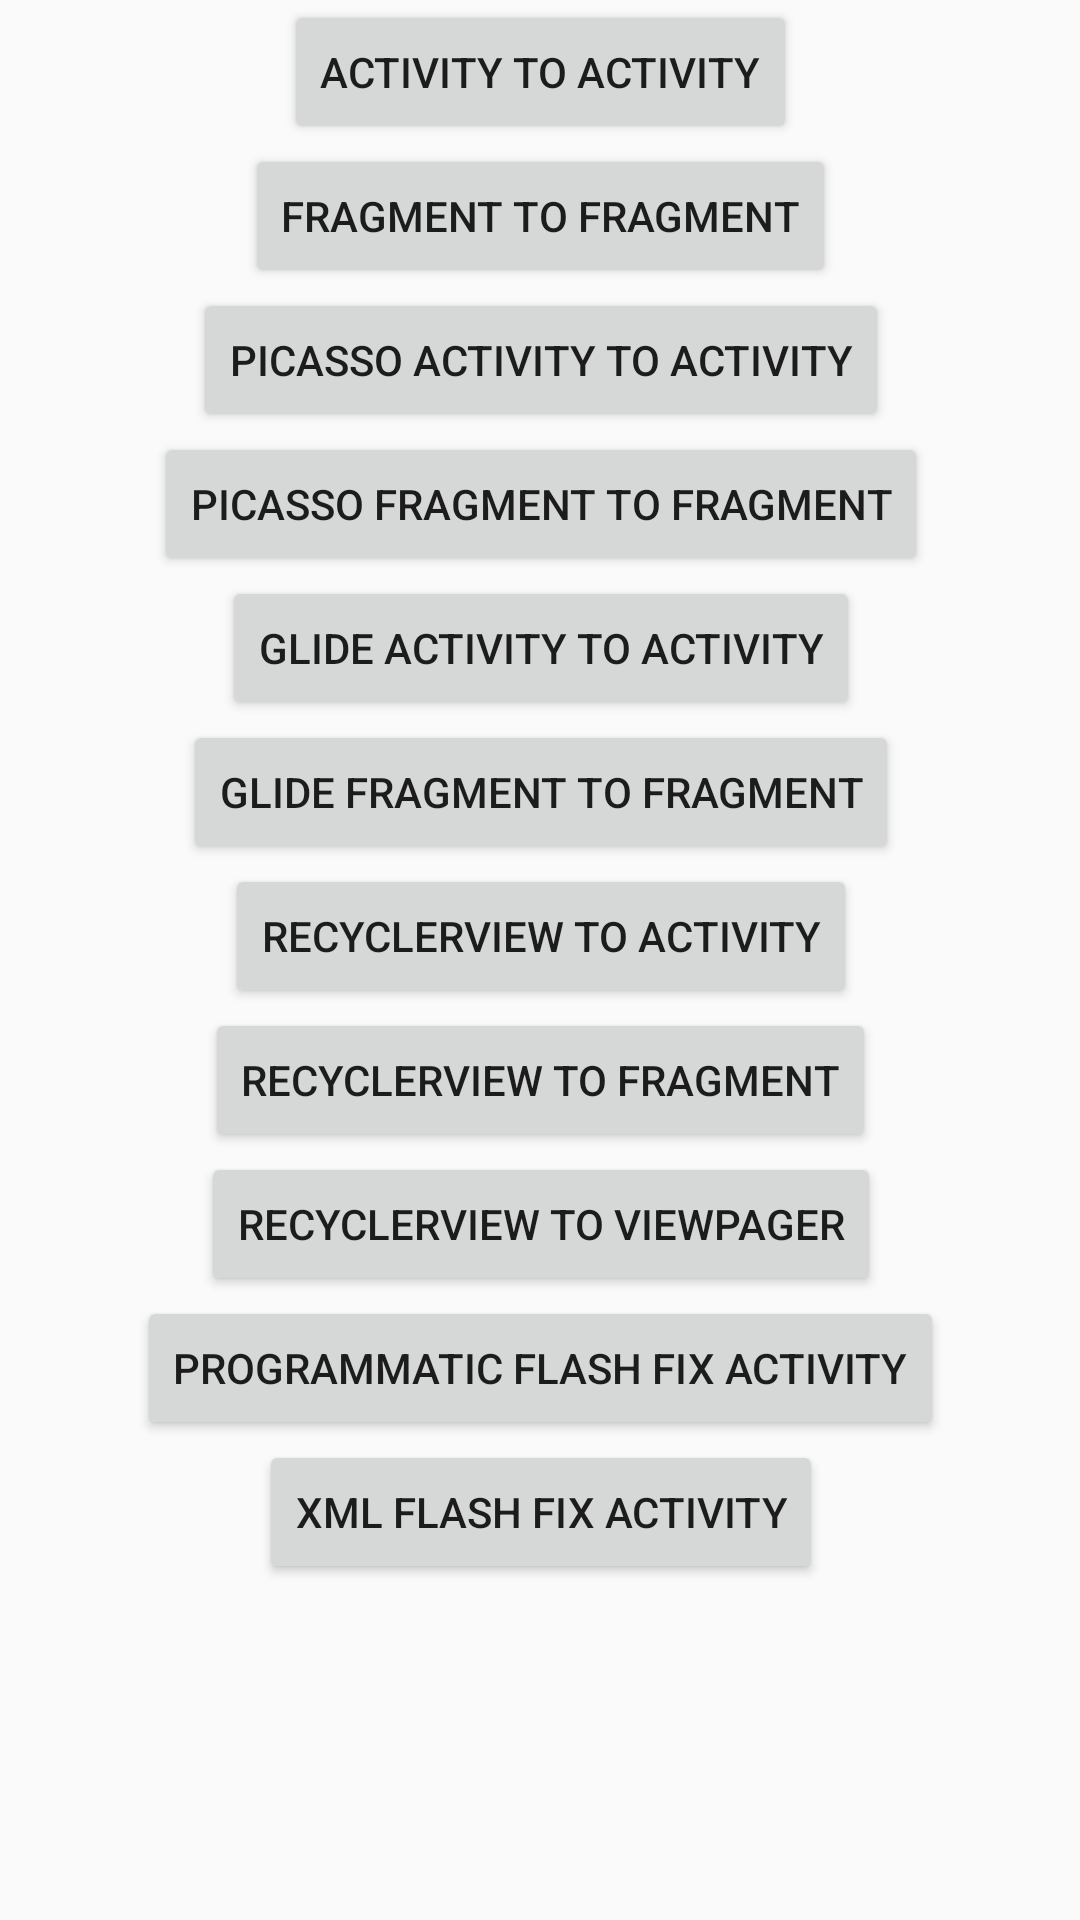

Write the Android layout XML for this screen, with the resource values it uses.
<!-- AndroidManifest.xml: application theme AppTheme -->
<!-- res/layout/activity_main.xml -->
<?xml version="1.0" encoding="utf-8"?>
<ScrollView xmlns:android="http://schemas.android.com/apk/res/android"
    xmlns:tools="http://schemas.android.com/tools"
    android:id="@+id/activity_main"
    android:layout_width="match_parent"
    android:layout_height="wrap_content"
    android:paddingBottom="@dimen/activity_vertical_margin"
    android:paddingLeft="@dimen/activity_horizontal_margin"
    android:paddingRight="@dimen/activity_horizontal_margin"
    android:paddingTop="@dimen/activity_vertical_margin"
    tools:context="com.mikescamell.sharedelementtransitions.MainActivity">

    <LinearLayout
        android:layout_width="match_parent"
        android:layout_height="wrap_content"
        android:gravity="center_horizontal"
        android:orientation="vertical">

        <Button
            android:id="@+id/activity_to_activity_btn"
            android:layout_width="wrap_content"
            android:layout_height="wrap_content"
            android:text="@string/activity_to_activity" />

        <Button
            android:id="@+id/fragment_to_fragment_btn"
            android:layout_width="wrap_content"
            android:layout_height="wrap_content"
            android:text="@string/fragment_to_fragment" />

        <Button
            android:id="@+id/picasso_activity_to_activity_btn"
            android:layout_width="wrap_content"
            android:layout_height="wrap_content"
            android:text="@string/picasso_activity_to_activity" />

        <Button
            android:id="@+id/picasso_fragment_to_fragment_btn"
            android:layout_width="wrap_content"
            android:layout_height="wrap_content"
            android:text="@string/picasso_fragment_to_fragment" />

        <Button
            android:id="@+id/glide_activity_to_activity_btn"
            android:layout_width="wrap_content"
            android:layout_height="wrap_content"
            android:text="@string/glide_activity_to_activity" />

        <Button
            android:id="@+id/glide_fragment_to_fragment_btn"
            android:layout_width="wrap_content"
            android:layout_height="wrap_content"
            android:text="@string/glide_fragment_to_fragment" />

        <Button
            android:id="@+id/recycler_view_to_activity_btn"
            android:layout_width="wrap_content"
            android:layout_height="wrap_content"
            android:text="@string/recyclerview_to_activity" />

        <Button
            android:id="@+id/recycler_view_to_fragment_btn"
            android:layout_width="wrap_content"
            android:layout_height="wrap_content"
            android:text="@string/recyclerview_to_fragment" />

        <Button
            android:id="@+id/recycler_view_to_view_pager_btn"
            android:layout_width="wrap_content"
            android:layout_height="wrap_content"
            android:text="@string/recyclerview_to_viewpager" />

        <Button
            android:id="@+id/flash_fix_programmatic_activity_btn"
            android:layout_width="wrap_content"
            android:layout_height="wrap_content"
            android:text="@string/programmatic_flash_fix_activity" />

        <Button
            android:id="@+id/flash_fix_xml_activity_btn"
            android:layout_width="wrap_content"
            android:layout_height="wrap_content"
            android:text="@string/xml_flash_fix_activity" />

    </LinearLayout>

</ScrollView>
<!-- resources referenced by this layout -->
<resources>
  <string name="activity_to_activity">Activity to Activity</string>
  <string name="fragment_to_fragment">Fragment to Fragment</string>
  <string name="glide_activity_to_activity">Glide Activity to Activity</string>
  <string name="glide_fragment_to_fragment">Glide Fragment to Fragment</string>
  <string name="picasso_activity_to_activity">Picasso Activity to Activity</string>
  <string name="picasso_fragment_to_fragment">Picasso Fragment to Fragment</string>
  <string name="programmatic_flash_fix_activity">Programmatic Flash Fix Activity</string>
  <string name="recyclerview_to_activity">RecyclerView to Activity</string>
  <string name="recyclerview_to_fragment">RecyclerView to Fragment</string>
  <string name="recyclerview_to_viewpager">RecyclerView to ViewPager</string>
  <string name="xml_flash_fix_activity">XML Flash Fix Activity</string>
  <style name="AppTheme" parent="AppTheme.Base" />
  <style name="AppTheme.Base" parent="Theme.AppCompat.Light.DarkActionBar">
          
          <item name="colorPrimary">@color/colorPrimary</item>
          <item name="colorPrimaryDark">@color/colorPrimaryDark</item>
          <item name="colorAccent">@color/colorAccent</item>
      </style>
  <!-- not gathered from this repository: default colours our renderer supplied (Android Studio template values) -->
  <color name="colorPrimary">#FF6200EE</color>
  <color name="colorPrimaryDark">#FF3700B3</color>
  <color name="colorAccent">#FF03DAC5</color>
</resources>
